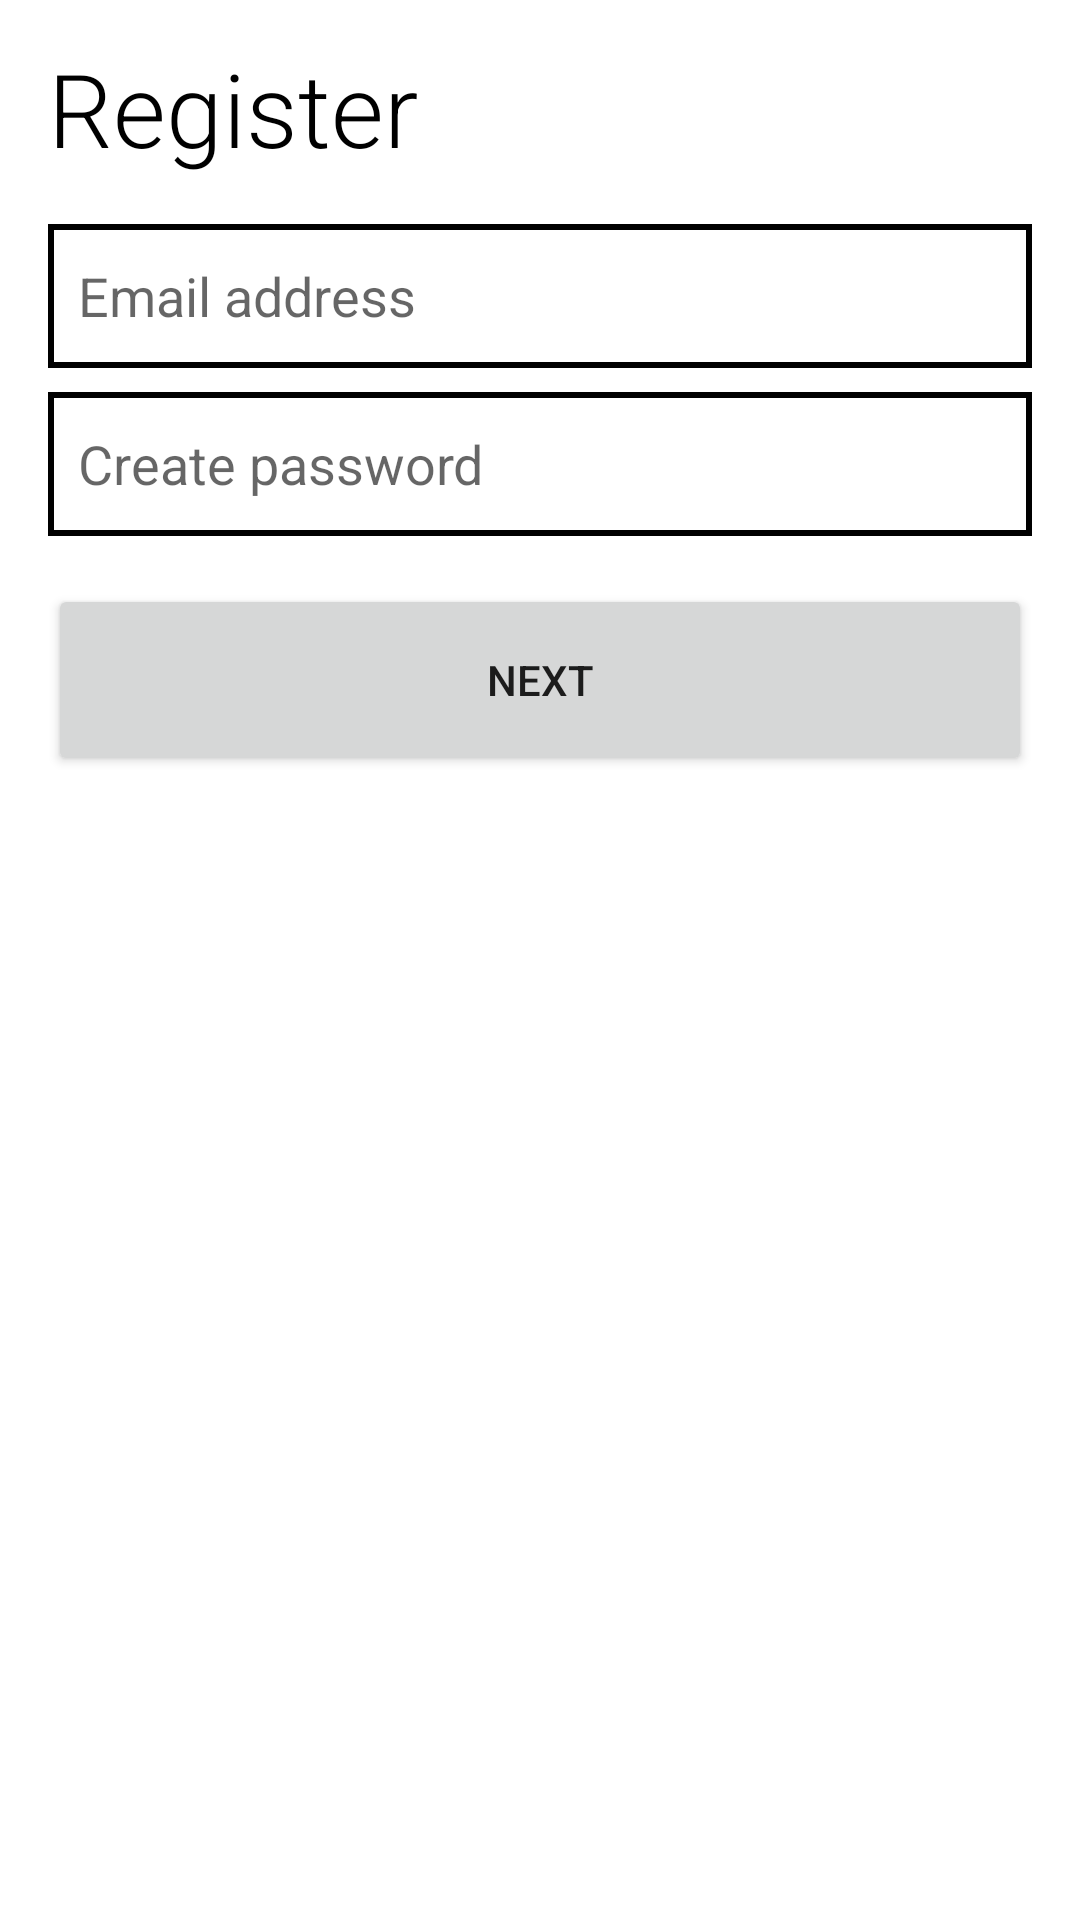

The Android layout XML behind this screen, and the referenced resources:
<!-- AndroidManifest.xml: application theme Theme.PruebasClase -->
<!-- res/layout/activity_main.xml -->
<?xml version="1.0" encoding="utf-8"?>
<androidx.constraintlayout.widget.ConstraintLayout xmlns:android="http://schemas.android.com/apk/res/android"
    xmlns:app="http://schemas.android.com/apk/res-auto"
    xmlns:tools="http://schemas.android.com/tools"
    android:layout_width="match_parent"
    android:layout_height="match_parent"
    tools:context=".MainActivity">

    <LinearLayout
        android:id="@+id/linearLayout"
        android:layout_width="match_parent"
        android:layout_height="wrap_content"
        android:layout_marginStart="16dp"
        android:layout_marginTop="16dp"
        android:layout_marginEnd="16dp"
        android:orientation="vertical"
        app:layout_constraintBottom_toTopOf="@+id/guideline4"
        app:layout_constraintEnd_toEndOf="parent"
        app:layout_constraintStart_toStartOf="parent"
        app:layout_constraintTop_toTopOf="parent">

        <TextView
            android:id="@+id/registerText"
            android:layout_width="match_parent"
            android:layout_height="wrap_content"
            android:fontFamily="sans-serif-light"
            android:text="@string/register_text"
            android:textColor="#000000"
            android:textSize="34sp" />

        <EditText
            android:id="@+id/inpEmail"
            style="@style/Widget.AppCompat.AutoCompleteTextView"
            android:layout_width="match_parent"
            android:layout_height="match_parent"
            android:layout_marginTop="16dp"
            android:layout_marginBottom="8dp"
            android:autofillHints="emailAddress"
            android:background="@drawable/text_border"
            android:ems="10"
            android:hint="@string/email_hint"
            android:inputType="textEmailAddress"
            android:minHeight="48dp"
            android:paddingLeft="10dp" />

        <EditText
            android:id="@+id/inpPassword"
            android:layout_width="match_parent"
            android:layout_height="wrap_content"
            android:autofillHints="password"
            android:background="@drawable/text_border"
            android:ems="10"
            android:hint="@string/password_hint"
            android:inputType="textPassword"
            android:minHeight="48dp"
            android:paddingLeft="10dp" />

        <Button
            android:id="@+id/btnNext"
            android:layout_width="match_parent"
            android:layout_height="wrap_content"
            android:layout_marginTop="16dp"
            android:minHeight="64dp"
            android:text="@string/next_button_text" />

    </LinearLayout>

    <androidx.constraintlayout.widget.Guideline
        android:id="@+id/guideline4"
        android:layout_width="wrap_content"
        android:layout_height="wrap_content"
        android:orientation="horizontal"
        app:layout_constraintGuide_percent="0.4"/>

</androidx.constraintlayout.widget.ConstraintLayout>
<!-- resources referenced by this layout -->
<resources>
  <!-- drawable text_border (drawable) -->
  <?xml version="1.0" encoding="utf-8"?>
      <shape xmlns:android="http://schemas.android.com/apk/res/android" android:shape="rectangle" >
          <solid android:color="@android:color/white" />
          <stroke android:width="2dp" android:color="@color/black"/>
      </shape>
  <string name="email_hint">Email address</string>
  <string name="next_button_text">next</string>
  <string name="password_hint">Create password</string>
  <string name="register_text">Register</string>
  <style name="Theme.PruebasClase" parent="Theme.MaterialComponents.DayNight.DarkActionBar">
          
          <item name="colorPrimary">@color/black</item>
          <item name="colorPrimaryVariant">@color/purple_700</item>
          <item name="colorOnPrimary">@color/white</item>
          
          <item name="colorSecondary">@color/teal_200</item>
          <item name="colorSecondaryVariant">@color/teal_700</item>
          <item name="colorOnSecondary">@color/black</item>
          
          <item name="android:statusBarColor" tools:targetApi="l">?attr/colorPrimaryVariant</item>
          
      </style>
  <color name="black">#FF000000</color>
  <color name="white">#FFFFFFFF</color>
  <color name="teal_200">#FF03DAC5</color>
  <color name="teal_700">#FF018786</color>
  <!-- not gathered from this repository: default colours our renderer supplied (Android Studio template values) -->
  <color name="purple_700">#FF3700B3</color>
</resources>
